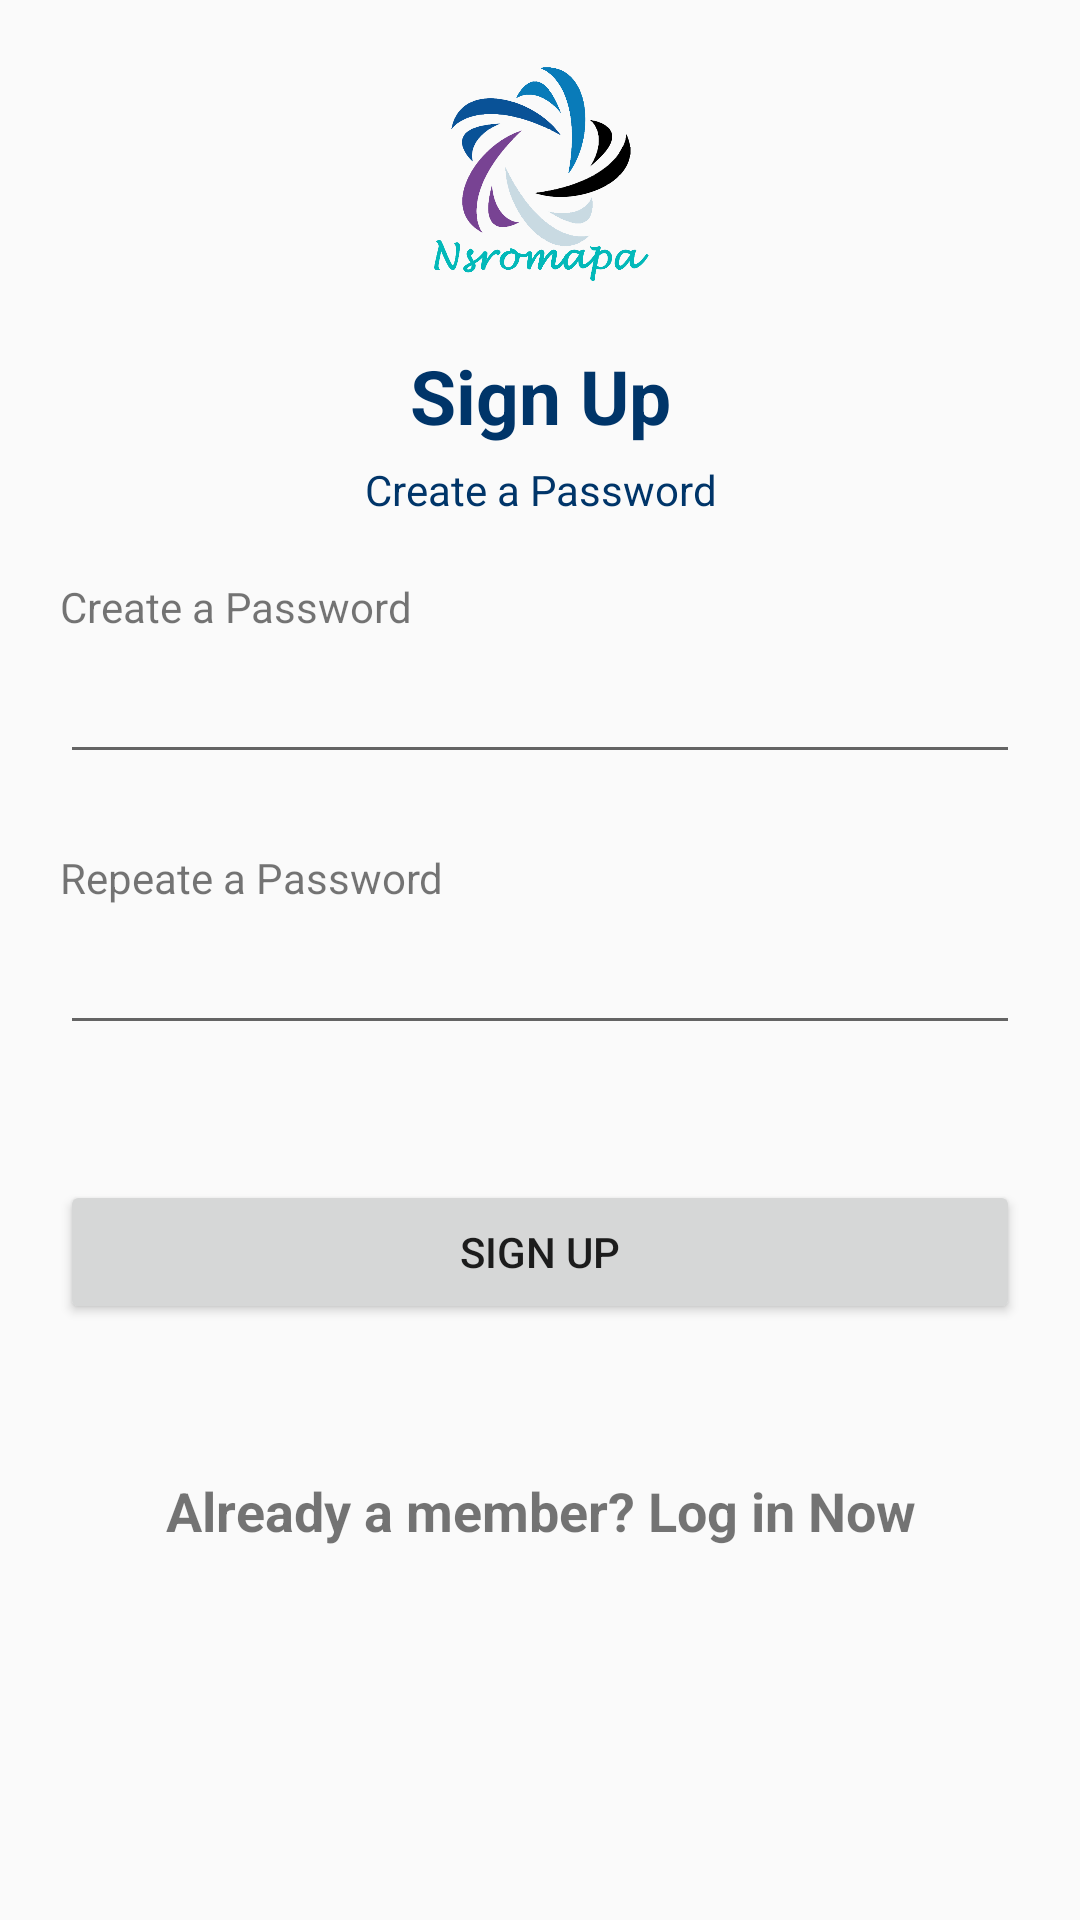

Here is an Android app screen rendered from its layout file. Give the layout XML and the strings, colors and styles it references.
<!-- AndroidManifest.xml: application theme AppTheme -->
<!-- res/layout/activity_registration4.xml -->
<?xml version="1.0" encoding="utf-8"?>
<LinearLayout xmlns:android="http://schemas.android.com/apk/res/android"
    xmlns:app="http://schemas.android.com/apk/res-auto"
    xmlns:tools="http://schemas.android.com/tools"
    android:layout_width="match_parent"
    android:layout_height="match_parent"
    android:orientation="vertical"
    android:padding="20dp"
    tools:context="com.nsromapa.android.signup_login.RegistrationActivity1">

    <ImageView
        android:id="@+id/imageView"
        android:layout_width="wrap_content"
        android:layout_height="75sp"
        app:srcCompat="@drawable/launcher"
        android:layout_marginBottom="20dp"
        android:contentDescription="@string/launcher"/>

    <TextView
        android:layout_width="match_parent"
        android:layout_height="wrap_content"
        android:text="@string/Signup_bold"
        android:textSize="25sp"
        android:textStyle="bold"
        android:gravity="center"
        android:textColor="#003569"
        android:layout_marginBottom="5dp"/>

    <TextView
        android:id="@+id/textView"
        android:layout_width="match_parent"
        android:layout_height="wrap_content"
        android:layout_marginBottom="20dp"
        android:gravity="center"
        android:text="@string/create_pass"
        android:textColor="#003569"
        android:textSize="14sp" />


    <TextView
        android:layout_width="match_parent"
        android:layout_height="wrap_content"
        android:text="@string/create_pass"
        android:layout_marginBottom="5dp"/>



    <EditText
        android:id="@+id/regPassword"
        android:layout_width="match_parent"
        android:layout_height="wrap_content"
        android:inputType="textPassword"
        android:layout_marginBottom="25dp"/>


    <TextView
        android:layout_width="match_parent"
        android:layout_height="wrap_content"
        android:text="@string/repeatPass"
        android:layout_marginBottom="5dp"/>

    <EditText
        android:id="@+id/regPassword2"
        android:layout_width="match_parent"
        android:layout_height="wrap_content"
        android:inputType="textPassword"
        android:layout_marginBottom="25dp"/>



    <Button
        android:id="@+id/btnNext4"
        android:layout_width="match_parent"
        android:layout_height="wrap_content"
        android:text="@string/Signup_bold"
        android:layout_marginTop="20dp"
        android:layout_marginBottom="50dp"/>

    <TextView
        android:id="@+id/OpenLogin"
        android:layout_width="match_parent"
        android:layout_height="wrap_content"
        android:text="@string/Already_a_member_Log_in_Now"
        android:textStyle="bold"
        android:textSize="18sp"
        android:gravity="center"/>


</LinearLayout>
<!-- resources referenced by this layout -->
<resources>
  <!-- drawable launcher: png bitmap (drawable, 128234 bytes) -->
  <string name="Already_a_member_Log_in_Now">Already a member? Log in Now</string>
  <string name="Signup_bold">Sign Up</string>
  <string name="create_pass">Create a Password</string>
  <string name="launcher" />
  <string name="repeatPass">Repeate a Password</string>
  <style name="AppTheme" parent="Theme.AppCompat.Light.NoActionBar">
          
          <item name="colorPrimary">@color/colorPrimary</item>
          <item name="colorPrimaryDark">@color/colorPrimaryDark</item>
          <item name="colorAccent">@color/colorAccent</item>
      </style>
  <color name="colorPrimary">#03b9b9</color>
  <color name="colorPrimaryDark">#028989</color>
  <color name="colorAccent">#003569</color>
</resources>
